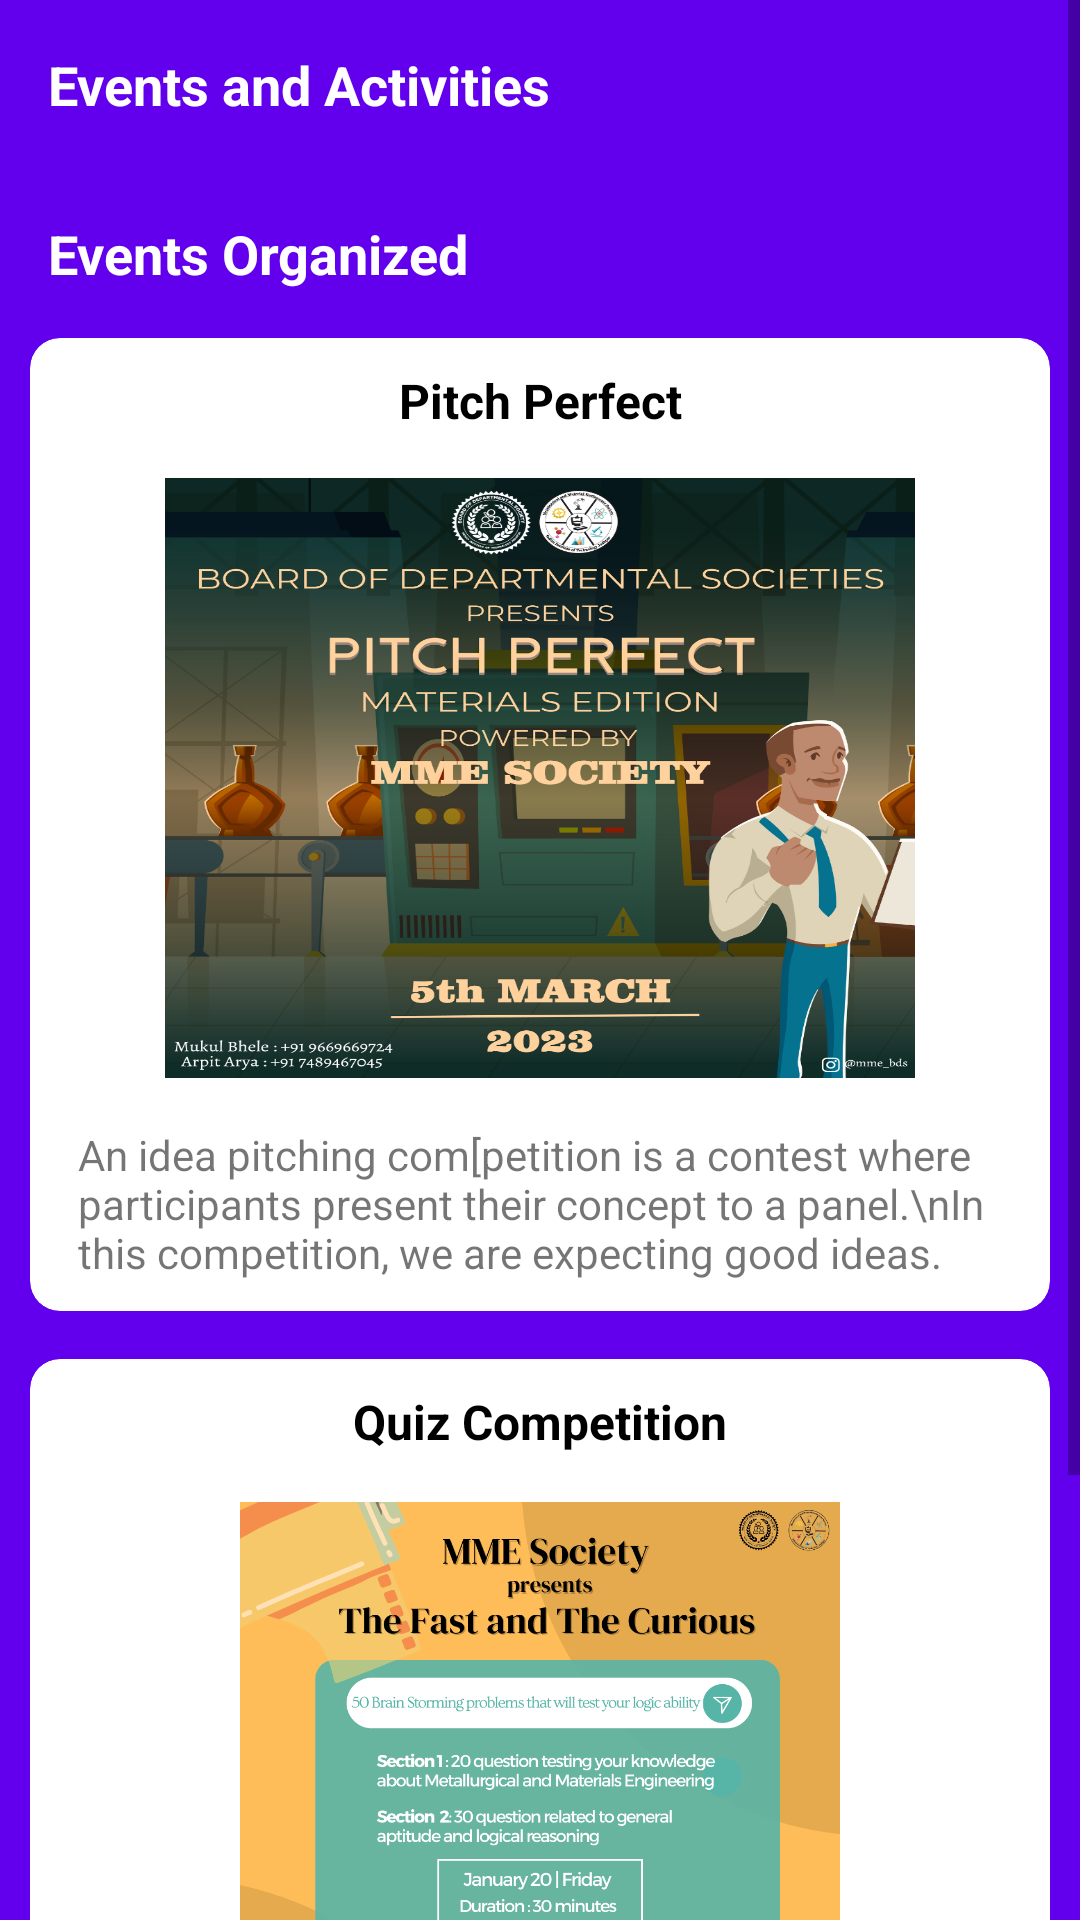

Here is an Android app screen rendered from its layout file. Give the layout XML and the strings, colors and styles it references.
<!-- AndroidManifest.xml: application theme Theme.DepartmentApp -->
<!-- res/layout/fragment_events.xml -->
<?xml version="1.0" encoding="utf-8"?>
<androidx.constraintlayout.widget.ConstraintLayout xmlns:android="http://schemas.android.com/apk/res/android"
    xmlns:app="http://schemas.android.com/apk/res-auto"
    xmlns:tools="http://schemas.android.com/tools"
    android:layout_width="match_parent"
    android:background="@color/design_default_color_primary"
    android:layout_height="match_parent"
    tools:context=".EventsFragment" >

    <ScrollView
        android:layout_width="match_parent"
        android:layout_height="match_parent"
        app:layout_constraintBottom_toBottomOf="parent"
        app:layout_constraintEnd_toEndOf="parent"
        app:layout_constraintStart_toStartOf="parent"
        app:layout_constraintTop_toTopOf="parent">

        <androidx.constraintlayout.widget.ConstraintLayout
            android:layout_width="match_parent"
            android:layout_height="wrap_content" >

            <TextView
                android:id="@+id/textView7"
                android:layout_width="wrap_content"
                android:layout_height="wrap_content"
                android:layout_marginStart="16dp"
                android:layout_marginTop="16dp"
                android:text="Events and Activities"
                android:textColor="@color/white"
                android:textSize="18dp"
                android:textStyle="bold"
                app:layout_constraintStart_toStartOf="parent"
                app:layout_constraintTop_toTopOf="parent" />

            <androidx.recyclerview.widget.RecyclerView
                android:id="@+id/eventsRecyclerView"
                android:layout_width="match_parent"
                android:layout_height="match_parent"
                android:layout_marginTop="16dp"
                app:layout_constraintEnd_toEndOf="parent"
                app:layout_constraintStart_toStartOf="parent"
                app:layout_constraintTop_toBottomOf="@+id/textView7" />

            <TextView
                android:id="@+id/textView11"
                android:layout_width="wrap_content"
                android:layout_height="wrap_content"
                android:layout_marginStart="16dp"
                android:layout_marginTop="16dp"
                android:text="Events Organized"
                android:textColor="@color/white"
                android:textSize="18dp"
                android:textStyle="bold"
                app:layout_constraintStart_toStartOf="parent"
                app:layout_constraintTop_toBottomOf="@+id/eventsRecyclerView" />

            <androidx.cardview.widget.CardView
                android:id="@+id/cardView4"
                android:layout_width="match_parent"
                android:layout_height="wrap_content"
                android:layout_marginHorizontal="10dp"
                android:layout_marginTop="16dp"
                android:elevation="0dp"
                app:cardCornerRadius="10dp"
                app:cardElevation="0dp"
                app:layout_constraintEnd_toEndOf="parent"
                app:layout_constraintStart_toStartOf="parent"
                app:layout_constraintTop_toBottomOf="@+id/textView11">

                <androidx.constraintlayout.widget.ConstraintLayout
                    android:layout_width="match_parent"
                    android:layout_height="wrap_content">

                    <TextView
                        android:id="@+id/textView13"
                        android:layout_width="wrap_content"
                        android:layout_height="wrap_content"
                        android:layout_marginTop="10dp"
                        android:text="Pitch Perfect"
                        android:textColor="@color/black"
                        android:textSize="16dp"
                        android:textStyle="bold"
                        app:layout_constraintEnd_toEndOf="parent"
                        app:layout_constraintStart_toStartOf="parent"
                        app:layout_constraintTop_toTopOf="parent" />

                    <ImageView
                        android:id="@+id/imageView8"
                        android:layout_width="250dp"
                        android:layout_height="200dp"
                        android:layout_marginTop="15dp"
                        android:scaleType="fitXY"
                        android:src="@drawable/pitch_perfect"
                        app:layout_constraintEnd_toEndOf="parent"
                        app:layout_constraintStart_toStartOf="parent"
                        app:layout_constraintTop_toBottomOf="@+id/textView13" />

                    <TextView
                        android:id="@+id/textView15"
                        android:layout_width="0dp"
                        android:layout_height="wrap_content"
                        android:layout_marginStart="16dp"
                        android:layout_marginTop="16dp"
                        android:layout_marginEnd="16dp"
                        android:layout_marginBottom="10dp"
                        android:text="An idea pitching com[petition is a contest where participants present their concept to a panel.\nIn this competition, we are expecting good ideas."
                        app:layout_constraintBottom_toBottomOf="parent"
                        app:layout_constraintEnd_toEndOf="parent"
                        app:layout_constraintStart_toStartOf="parent"
                        app:layout_constraintTop_toBottomOf="@+id/imageView8" />
                </androidx.constraintlayout.widget.ConstraintLayout>
            </androidx.cardview.widget.CardView>

            <androidx.cardview.widget.CardView
                android:layout_width="match_parent"
                android:layout_height="wrap_content"
                android:layout_marginHorizontal="10dp"
                android:layout_marginTop="16dp"
                android:layout_marginBottom="16dp"
                android:elevation="0dp"
                app:cardCornerRadius="10dp"
                app:cardElevation="0dp"
                app:layout_constraintBottom_toBottomOf="parent"
                app:layout_constraintEnd_toEndOf="parent"
                app:layout_constraintStart_toStartOf="parent"
                app:layout_constraintTop_toBottomOf="@+id/cardView4">

                <androidx.constraintlayout.widget.ConstraintLayout
                    android:layout_width="match_parent"
                    android:layout_height="match_parent">

                    <TextView
                        android:id="@+id/textView17"
                        android:layout_width="0dp"
                        android:layout_height="wrap_content"
                        android:layout_marginTop="10dp"
                        android:text="Quiz Competition"
                        android:textAlignment="center"
                        android:textColor="@color/black"
                        android:textSize="16dp"
                        android:textStyle="bold"
                        app:layout_constraintEnd_toEndOf="parent"
                        app:layout_constraintStart_toStartOf="parent"
                        app:layout_constraintTop_toTopOf="parent" />

                    <ImageView
                        android:id="@+id/imageView9"
                        android:layout_width="250dp"
                        android:layout_height="200dp"
                        android:layout_marginTop="16dp"
                        android:src="@drawable/quiz"
                        app:layout_constraintEnd_toEndOf="parent"
                        app:layout_constraintStart_toStartOf="parent"
                        app:layout_constraintTop_toBottomOf="@+id/textView17" />

                    <TextView
                        android:id="@+id/textView18"
                        android:layout_width="0dp"
                        android:layout_height="wrap_content"
                        android:layout_marginHorizontal="16dp"
                        android:layout_marginStart="16dp"
                        android:layout_marginTop="16dp"
                        android:layout_marginEnd="16dp"
                        android:layout_marginBottom="16dp"
                        android:text="It will have 50 Brain Storming porblems that will thest your logical ability.\nQuestions will test your knowledge about Metallurgical and Materials Engineering  and also related to general aptitude and logical reasoning"
                        app:layout_constraintBottom_toBottomOf="parent"
                        app:layout_constraintEnd_toEndOf="parent"
                        app:layout_constraintStart_toStartOf="parent"
                        app:layout_constraintTop_toBottomOf="@+id/imageView9" />
                </androidx.constraintlayout.widget.ConstraintLayout>
            </androidx.cardview.widget.CardView>
        </androidx.constraintlayout.widget.ConstraintLayout>
    </ScrollView>
</androidx.constraintlayout.widget.ConstraintLayout>
<!-- resources referenced by this layout -->
<resources>
  <!-- drawable pitch_perfect: png bitmap (drawable-v24, 446059 bytes) -->
  <!-- drawable quiz: png bitmap (drawable-v24, 208807 bytes) -->
  <style name="Theme.DepartmentApp" parent="Theme.MaterialComponents.DayNight.NoActionBar">
          
          <item name="colorPrimary">@color/purple_500</item>
          <item name="colorPrimaryVariant">@color/purple_700</item>
          <item name="colorOnPrimary">@color/white</item>
          
          <item name="colorSecondary">@color/teal_200</item>
          <item name="colorSecondaryVariant">@color/teal_700</item>
          <item name="colorOnSecondary">@color/black</item>
          
          <item name="android:statusBarColor">?attr/colorPrimaryVariant</item>
          
      </style>
  <!-- not gathered from this repository: default colours our renderer supplied (Android Studio template values) -->
  <color name="purple_500">#FF6200EE</color>
  <color name="purple_700">#FF3700B3</color>
  <color name="teal_200">#FF03DAC5</color>
  <color name="teal_700">#FF018786</color>
  <color name="black">#FF000000</color>
  <color name="white">#FFFFFFFF</color>
</resources>
